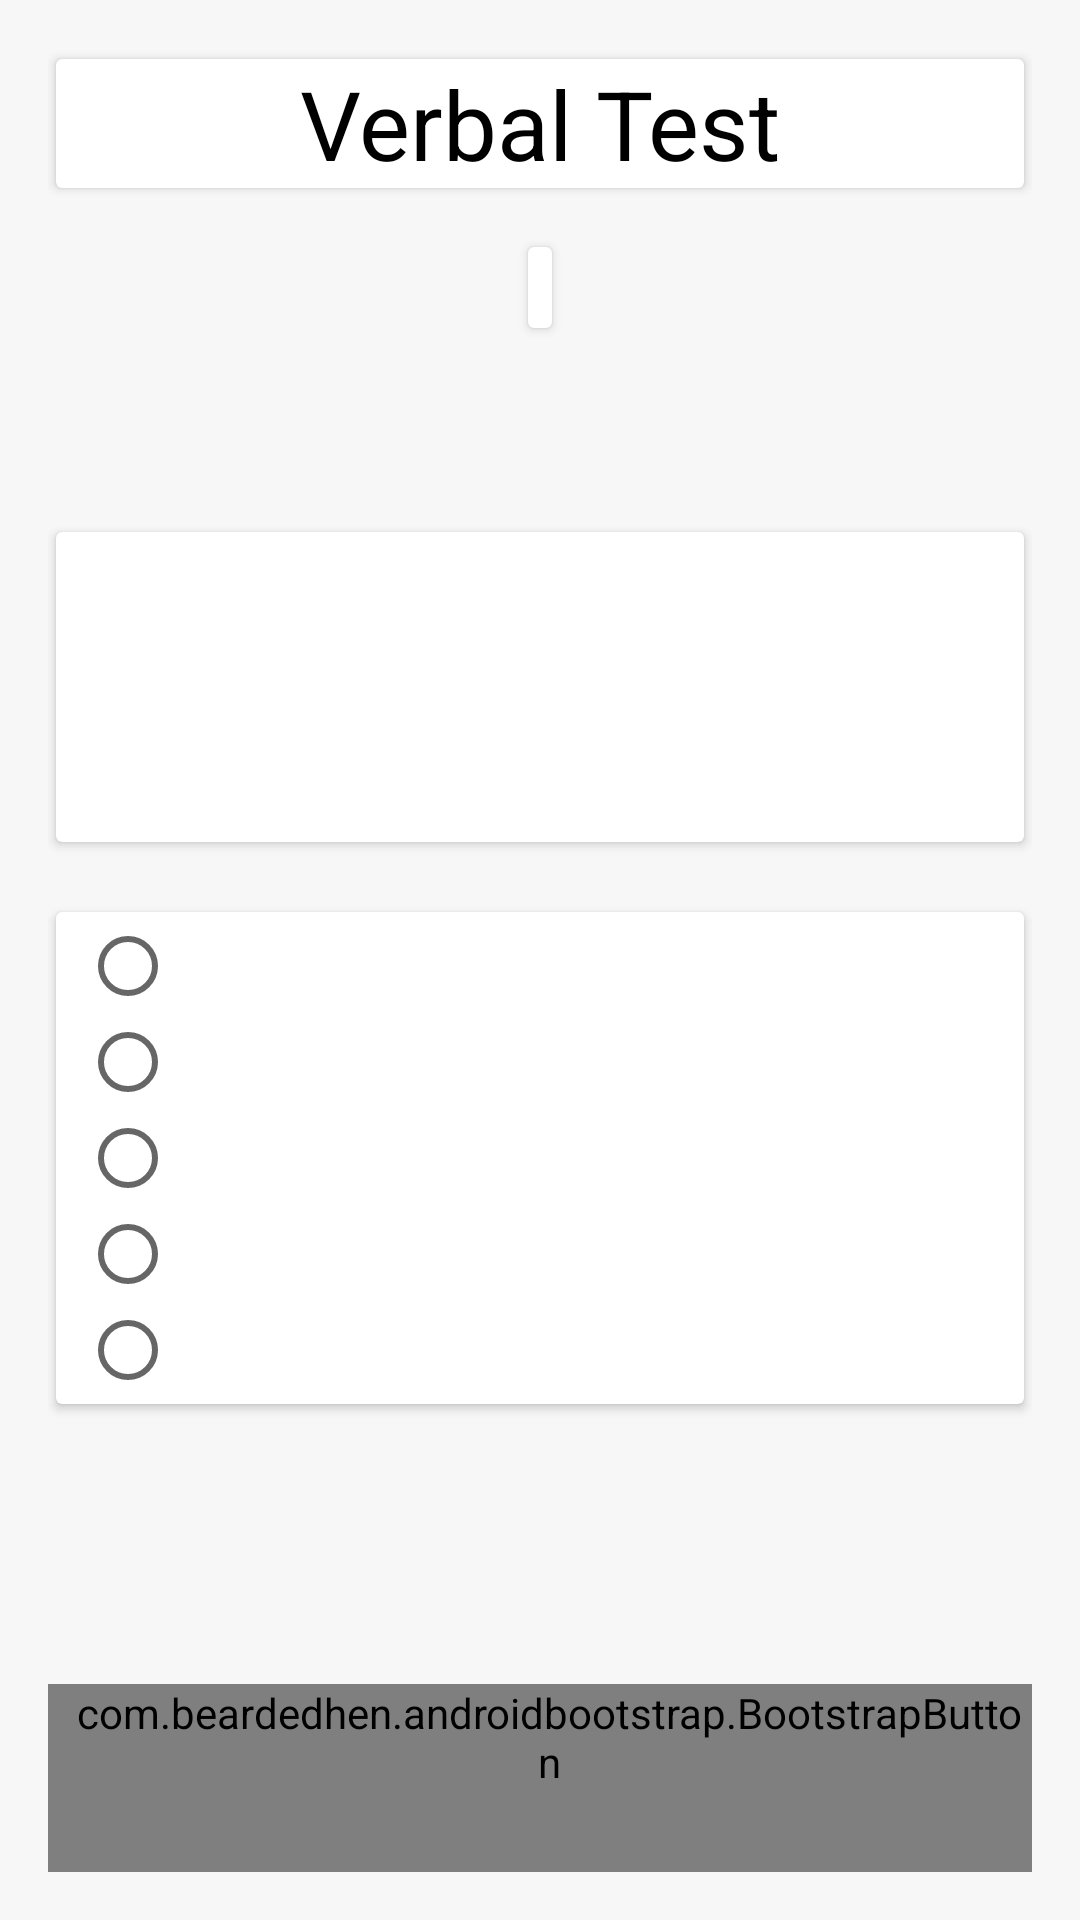

The Android layout XML behind this screen, and the referenced resources:
<!-- AndroidManifest.xml: application theme AppTheme -->
<!-- res/layout/activity_verbal__ability.xml -->
<LinearLayout xmlns:android="http://schemas.android.com/apk/res/android"
    xmlns:app="http://schemas.android.com/apk/res-auto"
    android:layout_width="fill_parent"
    android:layout_height="fill_parent"
    android:background="@color/bg"
    android:orientation="vertical"
    android:padding="@dimen/activity_horizontal_margin">

    <LinearLayout
        android:id="@+id/topHalf"
        android:layout_width="fill_parent"
        android:layout_height="0dp"
        android:layout_weight="2.3"
        android:orientation="vertical">

        <android.support.v7.widget.CardView
            android:layout_width="match_parent"
            android:layout_height="wrap_content"
            app:cardBackgroundColor="@android:color/white"
            app:cardElevation="@dimen/elevation"
            app:cardUseCompatPadding="true">

            <TextView
                android:id="@+id/textView1"
                android:layout_width="match_parent"
                android:layout_height="wrap_content"
                android:layout_gravity="center"
                android:gravity="center"
                android:text="@string/verbal"
                android:textColor="@android:color/black"
                android:textSize="@dimen/home_text_size" />
        </android.support.v7.widget.CardView>

        <android.support.v7.widget.CardView
            android:layout_width="wrap_content"
            android:layout_height="wrap_content"
            android:layout_gravity="center"
            android:layout_marginTop="@dimen/activity_horizontal_margin"
            app:cardBackgroundColor="@android:color/white"
            app:cardElevation="@dimen/elevation">

            <TextView
                android:id="@+id/textView3"
                android:layout_width="wrap_content"
                android:layout_height="wrap_content"
                android:padding="@dimen/pad_4"
                android:text="" />
        </android.support.v7.widget.CardView>


    </LinearLayout>

    <ScrollView
        android:id="@+id/bottomHalf"
        android:layout_width="match_parent"
        android:layout_height="0dp"
        android:layout_below="@+id/topHalf"
        android:layout_marginBottom="@dimen/activity_horizontal_margin"
        android:layout_marginTop="@dimen/pad_6"
        android:layout_weight="6">

        <LinearLayout
            android:layout_width="match_parent"
            android:layout_height="wrap_content"
            android:orientation="vertical">

            <android.support.v7.widget.CardView
                android:layout_width="match_parent"
                android:layout_height="wrap_content"
                android:layout_marginTop="@dimen/pad_8"
                app:cardBackgroundColor="@android:color/white"
                app:cardElevation="@dimen/elevation"
                app:cardUseCompatPadding="true">

                <TextView
                    android:id="@+id/textView2"
                    android:layout_width="fill_parent"
                    android:layout_height="wrap_content"
                    android:maxLines="50"
                    android:minLines="4"
                    android:padding="@dimen/pad_8"
                    android:scrollbars="vertical"
                    android:text=""
                    android:textAppearance="@android:style/TextAppearance.Medium"
                    android:textColor="@android:color/black" />
            </android.support.v7.widget.CardView>


            <android.support.v7.widget.CardView
                android:layout_width="match_parent"
                android:layout_height="wrap_content"
                android:layout_marginBottom="@dimen/pad_8"
                android:layout_marginTop="@dimen/activity_horizontal_margin"
                app:cardBackgroundColor="@android:color/white"
                app:cardElevation="@dimen/elevation"
                app:cardUseCompatPadding="true">

                <RadioGroup
                    android:id="@+id/radioGroup1"
                    android:layout_width="match_parent"
                    android:layout_height="wrap_content"
                    android:layout_alignParentLeft="true"
                    android:layout_alignParentRight="true"
                    android:paddingBottom="@dimen/pad_2"
                    android:paddingLeft="@dimen/pad_8"
                    android:paddingRight="@dimen/pad_8"
                    android:paddingTop="@dimen/pad_2">

                    <RadioButton
                        android:id="@+id/radio0"
                        android:layout_width="wrap_content"
                        android:layout_height="wrap_content" />

                    <RadioButton
                        android:id="@+id/radio1"
                        android:layout_width="wrap_content"
                        android:layout_height="wrap_content" />

                    <RadioButton
                        android:id="@+id/radio2"
                        android:layout_width="wrap_content"
                        android:layout_height="wrap_content" />

                    <RadioButton
                        android:id="@+id/radio3"
                        android:layout_width="wrap_content"
                        android:layout_height="wrap_content" />

                    <RadioButton
                        android:id="@+id/radio4"
                        android:layout_width="wrap_content"
                        android:layout_height="wrap_content" />
                </RadioGroup>

            </android.support.v7.widget.CardView>
        </LinearLayout>
    </ScrollView>

    <RelativeLayout
        android:layout_width="wrap_content"
        android:layout_height="0dp"
        android:layout_marginTop="@dimen/pad_4"
        android:layout_weight="1">

        <com.beardedhen.androidbootstrap.BootstrapButton
            android:id="@+id/button1"
            android:layout_width="wrap_content"
            android:layout_height="wrap_content"
            android:layout_alignParentLeft="true"
            android:layout_marginRight="@dimen/pad_6"
            android:text="@string/prev"
            android:textAllCaps="true"
            app:bootstrapBrand="primary"
            app:bootstrapSize="lg"
            app:buttonMode="regular"
            app:roundedCorners="true"
            app:showOutline="false" />

        <com.beardedhen.androidbootstrap.BootstrapButton
            android:id="@+id/button3"
            android:layout_width="wrap_content"
            android:layout_height="wrap_content"
            android:layout_marginLeft="@dimen/pad_6"
            android:layout_marginRight="@dimen/pad_6"
            android:layout_toLeftOf="@+id/button2"
            android:layout_toRightOf="@+id/button1"
            android:text="@string/summary"
            android:textAllCaps="true"
            app:bootstrapBrand="success"
            app:bootstrapSize="lg"
            app:buttonMode="regular"
            app:roundedCorners="true"
            app:showOutline="false" />

        <com.beardedhen.androidbootstrap.BootstrapButton
            android:id="@+id/button2"
            android:layout_width="wrap_content"
            android:layout_height="wrap_content"
            android:layout_alignParentRight="true"
            android:layout_marginLeft="@dimen/pad_6"
            android:text="@string/next"
            android:textAllCaps="true"
            app:bootstrapBrand="warning"
            app:bootstrapSize="lg"
            app:buttonMode="regular"
            app:roundedCorners="true"
            app:showOutline="false" />

    </RelativeLayout>
</LinearLayout>
<!-- resources referenced by this layout -->
<resources>
  <color name="bg">#f7f7f7</color>
  <dimen name="activity_horizontal_margin">16dp</dimen>
  <dimen name="elevation">2dp</dimen>
  <dimen name="home_text_size">32sp</dimen>
  <dimen name="pad_2">2dp</dimen>
  <dimen name="pad_4">4dp</dimen>
  <dimen name="pad_6">6dp</dimen>
  <dimen name="pad_8">8dp</dimen>
  <string name="next">Next</string>
  <string name="prev">Prev</string>
  <string name="summary">Summary</string>
  <string name="verbal">Verbal Test</string>
  <style name="AppTheme" parent="Theme.AppCompat.Light.DarkActionBar">
          
          <item name="colorPrimary">@color/colorPrimary</item>
          <item name="colorPrimaryDark">@color/colorPrimaryDark</item>
          <item name="colorAccent">@color/colorAccent</item>
      </style>
  <color name="colorPrimary">#3F51B5</color>
  <color name="colorPrimaryDark">#303F9F</color>
  <color name="colorAccent">#FF4081</color>
</resources>
